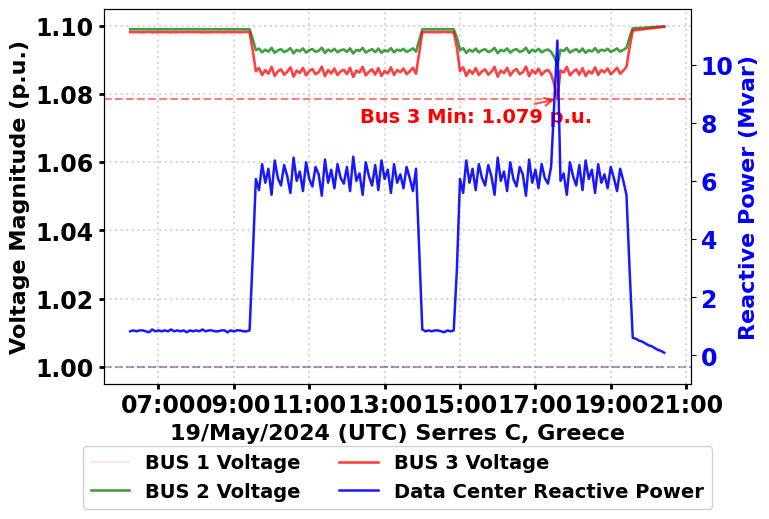
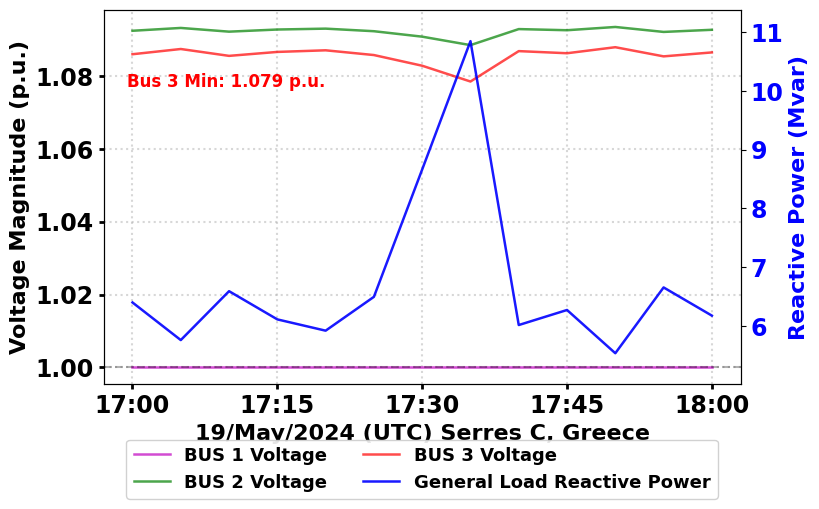

Source code (Python) for these figures, in order:
import matplotlib.pyplot as plt
import pandas as pd
from datetime import datetime
import matplotlib.dates as mdates
import numpy as np

# Set font to Garamond globally
plt.rcParams['font.family'] = 'Garamond'
plt.rcParams['font.weight'] = 'bold'
plt.rcParams['font.size'] = 17
plt.rcParams['legend.fontsize'] = 15
plt.rcParams['axes.labelsize'] = 16
plt.rcParams['axes.titlesize'] = 18
plt.rcParams['xtick.labelsize'] = 15
plt.rcParams['ytick.labelsize'] = 17

# Time data
time_strings = [
    '2024.05.19 06:15:00', '2024.05.19 06:20:00', '2024.05.19 06:25:00', 
    '2024.05.19 06:30:00', '2024.05.19 06:35:00', '2024.05.19 06:40:00',
    '2024.05.19 06:45:00', '2024.05.19 06:50:00', '2024.05.19 06:55:00',
    '2024.05.19 07:00:00', '2024.05.19 07:05:00', '2024.05.19 07:10:00',
    '2024.05.19 07:15:00', '2024.05.19 07:20:00', '2024.05.19 07:25:00',
    '2024.05.19 07:30:00', '2024.05.19 07:35:00', '2024.05.19 07:40:00',
    '2024.05.19 07:45:00', '2024.05.19 07:50:00', '2024.05.19 07:55:00',
    '2024.05.19 08:00:00', '2024.05.19 08:05:00', '2024.05.19 08:10:00',
    '2024.05.19 08:15:00', '2024.05.19 08:20:00', '2024.05.19 08:25:00',
    '2024.05.19 08:30:00', '2024.05.19 08:35:00', '2024.05.19 08:40:00',
    '2024.05.19 08:45:00', '2024.05.19 08:50:00', '2024.05.19 08:55:00',
    '2024.05.19 09:00:00', '2024.05.19 09:05:00', '2024.05.19 09:10:00',
    '2024.05.19 09:15:00', '2024.05.19 09:20:00', '2024.05.19 09:25:00',
    '2024.05.19 09:30:00', '2024.05.19 09:35:00', '2024.05.19 09:40:00',
    '2024.05.19 09:45:00', '2024.05.19 09:50:00', '2024.05.19 09:55:00',
    '2024.05.19 10:00:00', '2024.05.19 10:05:00', '2024.05.19 10:10:00',
    '2024.05.19 10:15:00', '2024.05.19 10:20:00', '2024.05.19 10:25:00',
    '2024.05.19 10:30:00', '2024.05.19 10:35:00', '2024.05.19 10:40:00',
    '2024.05.19 10:45:00', '2024.05.19 10:50:00', '2024.05.19 10:55:00',
    '2024.05.19 11:00:00', '2024.05.19 11:05:00', '2024.05.19 11:10:00',
    '2024.05.19 11:15:00', '2024.05.19 11:20:00', '2024.05.19 11:25:00',
    '2024.05.19 11:30:00', '2024.05.19 11:35:00', '2024.05.19 11:40:00',
    '2024.05.19 11:45:00', '2024.05.19 11:50:00', '2024.05.19 11:55:00',
    '2024.05.19 12:00:00', '2024.05.19 12:05:00', '2024.05.19 12:10:00',
    '2024.05.19 12:15:00', '2024.05.19 12:20:00', '2024.05.19 12:25:00',
    '2024.05.19 12:30:00', '2024.05.19 12:35:00', '2024.05.19 12:40:00',
    '2024.05.19 12:45:00', '2024.05.19 12:50:00', '2024.05.19 12:55:00',
    '2024.05.19 13:00:00', '2024.05.19 13:05:00', '2024.05.19 13:10:00',
    '2024.05.19 13:15:00', '2024.05.19 13:20:00', '2024.05.19 13:25:00',
    '2024.05.19 13:30:00', '2024.05.19 13:35:00', '2024.05.19 13:40:00',
    '2024.05.19 13:45:00', '2024.05.19 13:50:00', '2024.05.19 13:55:00',
    '2024.05.19 14:00:00', '2024.05.19 14:05:00', '2024.05.19 14:10:00',
    '2024.05.19 14:15:00', '2024.05.19 14:20:00', '2024.05.19 14:25:00',
    '2024.05.19 14:30:00', '2024.05.19 14:35:00', '2024.05.19 14:40:00',
    '2024.05.19 14:45:00', '2024.05.19 14:50:00', '2024.05.19 14:55:00',
    '2024.05.19 15:00:00', '2024.05.19 15:05:00', '2024.05.19 15:10:00',
    '2024.05.19 15:15:00', '2024.05.19 15:20:00', '2024.05.19 15:25:00',
    '2024.05.19 15:30:00', '2024.05.19 15:35:00', '2024.05.19 15:40:00',
    '2024.05.19 15:45:00', '2024.05.19 15:50:00', '2024.05.19 15:55:00',
    '2024.05.19 16:00:00', '2024.05.19 16:05:00', '2024.05.19 16:10:00',
    '2024.05.19 16:15:00', '2024.05.19 16:20:00', '2024.05.19 16:25:00',
    '2024.05.19 16:30:00', '2024.05.19 16:35:00', '2024.05.19 16:40:00',
    '2024.05.19 16:45:00', '2024.05.19 16:50:00', '2024.05.19 16:55:00',
    '2024.05.19 17:00:00', '2024.05.19 17:05:00', '2024.05.19 17:10:00',
    '2024.05.19 17:15:00', '2024.05.19 17:20:00', '2024.05.19 17:25:00',
    '2024.05.19 17:30:00', '2024.05.19 17:35:00', '2024.05.19 17:40:00',
    '2024.05.19 17:45:00', '2024.05.19 17:50:00', '2024.05.19 17:55:00',
    '2024.05.19 18:00:00', '2024.05.19 18:05:00', '2024.05.19 18:10:00',
    '2024.05.19 18:15:00', '2024.05.19 18:20:00', '2024.05.19 18:25:00',
    '2024.05.19 18:30:00', '2024.05.19 18:35:00', '2024.05.19 18:40:00',
    '2024.05.19 18:45:00', '2024.05.19 18:50:00', '2024.05.19 18:55:00',
    '2024.05.19 19:00:00', '2024.05.19 19:05:00', '2024.05.19 19:10:00',
    '2024.05.19 19:15:00', '2024.05.19 19:20:00', '2024.05.19 19:25:00',
    '2024.05.19 19:30:00', '2024.05.19 19:35:00', '2024.05.19 19:40:00',
    '2024.05.19 19:45:00', '2024.05.19 19:50:00', '2024.05.19 19:55:00',
    '2024.05.19 20:00:00', '2024.05.19 20:05:00', '2024.05.19 20:10:00',
    '2024.05.19 20:15:00', '2024.05.19 20:20:00', '2024.05.19 20:25:00'
]

# General Load Reactive Power (Column 33) - Mvar
load_reactive_data = [
    0.832000, 0.864000, 0.832000, 0.864000, 0.864000, 0.832000, 0.800000,
    0.896000, 0.832000, 0.864000, 0.832000, 0.864000, 0.832000, 0.896000,
    0.832000, 0.864000, 0.832000, 0.864000, 0.800000, 0.864000, 0.832000,
    0.864000, 0.832000, 0.896000, 0.832000, 0.864000, 0.864000, 0.832000,
    0.832000, 0.864000, 0.864000, 0.800000, 0.864000, 0.832000, 0.864000,
    0.864000, 0.832000, 0.832000, 0.864000, 3.360000, 6.080000, 5.696000,
    6.592000, 5.952000, 6.432000, 5.536000, 6.720000, 6.112000, 5.856000,
    6.560000, 6.176000, 5.600000, 6.816000, 6.016000, 6.336000, 5.664000,
    6.656000, 6.080000, 5.824000, 6.496000, 6.240000, 5.504000, 6.752000,
    5.952000, 6.400000, 5.760000, 6.592000, 6.112000, 5.920000, 6.496000,
    5.664000, 6.848000, 6.016000, 6.272000, 5.536000, 6.656000, 6.176000,
    5.856000, 6.560000, 5.696000, 6.720000, 6.080000, 6.400000, 5.600000,
    6.592000, 5.952000, 6.240000, 5.760000, 6.496000, 6.112000, 5.664000,
    6.432000, 3.680000, 0.896000, 0.832000, 0.864000, 0.832000, 0.864000,
    0.864000, 0.832000, 0.800000, 0.864000, 0.832000, 0.864000, 2.944000,
    6.080000, 5.600000, 6.720000, 5.952000, 6.432000, 5.696000, 6.592000,
    6.112000, 5.856000, 6.560000, 6.176000, 5.536000, 6.816000, 6.016000,
    6.336000, 5.664000, 6.656000, 6.080000, 5.824000, 6.496000, 6.240000,
    5.504000, 6.752000, 5.952000, 6.400000, 5.760000, 6.592000, 6.112000,
    5.920000, 6.496000, 8.664000, 10.848000, 6.016000, 6.272000, 5.536000,
    6.656000, 6.176000, 5.856000, 6.560000, 5.696000, 6.720000, 6.080000,
    6.400000, 5.600000, 6.592000, 5.952000, 6.240000, 5.760000, 6.496000,
    6.112000, 5.664000, 6.432000, 6.016000, 5.536000, 2.944000, 0.608000,
    0.576000, 0.512000, 0.480000, 0.416000, 0.352000, 0.320000, 0.256000,
    0.192000, 0.160000, 0.096000
]

# BUS 1: Substation(3)\BB (Column 56) - all ones
voltage_bus1_data = [1.000000] * len(time_strings)

# BUS 2: Substation\BB (Column 4)
voltage_bus2_data = [
    1.098986, 1.098954, 1.098989, 1.098957, 1.098951, 1.098986, 1.099019,
    1.098921, 1.098986, 1.098957, 1.098989, 1.098954, 1.098986, 1.098918,
    1.098989, 1.098957, 1.098986, 1.098951, 1.099019, 1.098957, 1.098986,
    1.098954, 1.098989, 1.098921, 1.098986, 1.098957, 1.098951, 1.098989,
    1.098986, 1.098954, 1.098957, 1.099019, 1.098951, 1.098986, 1.098954,
    1.098957, 1.098989, 1.098986, 1.098954, 1.096101, 1.092848, 1.093310,
    1.092214, 1.092996, 1.092410, 1.093503, 1.092065, 1.092801, 1.093116,
    1.092262, 1.092727, 1.093430, 1.091943, 1.092922, 1.092532, 1.093357,
    1.092140, 1.092848, 1.093163, 1.092336, 1.092653, 1.093550, 1.092018,
    1.092996, 1.092458, 1.093236, 1.092214, 1.092801, 1.093043, 1.092336,
    1.093357, 1.091895, 1.092922, 1.092606, 1.093503, 1.092140, 1.092727,
    1.093116, 1.092262, 1.093310, 1.092065, 1.092848, 1.092458, 1.093430,
    1.092214, 1.092996, 1.092653, 1.093236, 1.092336, 1.092801, 1.093357,
    1.092410, 1.095729, 1.098918, 1.098986, 1.098954, 1.098989, 1.098957,
    1.098951, 1.098986, 1.099019, 1.098954, 1.098986, 1.098957, 1.096586,
    1.092848, 1.093430, 1.092065, 1.092996, 1.092410, 1.093310, 1.092214,
    1.092801, 1.093116, 1.092262, 1.092727, 1.093503, 1.091943, 1.092922,
    1.092532, 1.093357, 1.092140, 1.092848, 1.093163, 1.092336, 1.092653,
    1.093550, 1.092018, 1.092996, 1.092458, 1.093236, 1.092214, 1.092801,
    1.093043, 1.092336, 1.090838, 1.088517, 1.092922, 1.092606, 1.093503,
    1.092140, 1.092727, 1.093116, 1.092262, 1.093310, 1.092065, 1.092848,
    1.092458, 1.093430, 1.092214, 1.092996, 1.092653, 1.093236, 1.092336,
    1.092801, 1.093357, 1.092410, 1.092922, 1.093503, 1.096586, 1.099232,
    1.099274, 1.099341, 1.099383, 1.099451, 1.099518, 1.099560, 1.099627,
    1.099695, 1.099736, 1.099803
]

# BUS 3: Substation(1)\BB (Column 15)
voltage_bus3_data = [
    1.098166, 1.098105, 1.098172, 1.098111, 1.098099, 1.098166, 1.098228,
    1.098044, 1.098166, 1.098111, 1.098172, 1.098105, 1.098166, 1.098038,
    1.098172, 1.098111, 1.098166, 1.098099, 1.098228, 1.098111, 1.098166,
    1.098105, 1.098172, 1.098044, 1.098166, 1.098111, 1.098099, 1.098172,
    1.098166, 1.098105, 1.098111, 1.098228, 1.098099, 1.098166, 1.098105,
    1.098111, 1.098172, 1.098166, 1.098105, 1.092763, 1.086733, 1.087586,
    1.085566, 1.087007, 1.085928, 1.087943, 1.085291, 1.086648, 1.087229,
    1.085653, 1.086511, 1.087807, 1.085066, 1.086870, 1.086151, 1.087671,
    1.085429, 1.086733, 1.087314, 1.085790, 1.086374, 1.088028, 1.085204,
    1.087007, 1.086014, 1.087450, 1.085566, 1.086648, 1.087093, 1.085790,
    1.087671, 1.084980, 1.086870, 1.086288, 1.087943, 1.085429, 1.086511,
    1.087229, 1.085653, 1.087586, 1.085291, 1.086733, 1.086014, 1.087807,
    1.085566, 1.087007, 1.086374, 1.087450, 1.085790, 1.086648, 1.087671,
    1.085928, 1.092069, 1.098038, 1.098166, 1.098105, 1.098172, 1.098111,
    1.098099, 1.098166, 1.098228, 1.098105, 1.098166, 1.098111, 1.093668,
    1.086733, 1.087807, 1.085291, 1.087007, 1.085928, 1.087586, 1.085566,
    1.086648, 1.087229, 1.085653, 1.086511, 1.087943, 1.085066, 1.086870,
    1.086151, 1.087671, 1.085429, 1.086733, 1.087314, 1.085790, 1.086374,
    1.088028, 1.085204, 1.087007, 1.086014, 1.087450, 1.085566, 1.086648,
    1.087093, 1.085790, 1.082856, 1.078520, 1.086870, 1.086288, 1.087943,
    1.085429, 1.086511, 1.087229, 1.085653, 1.087586, 1.085291, 1.086733,
    1.086014, 1.087807, 1.085566, 1.087007, 1.086374, 1.087450, 1.085790,
    1.086648, 1.087671, 1.085928, 1.086870, 1.087943, 1.093668, 1.098630,
    1.098708, 1.098836, 1.098914, 1.099041, 1.099169, 1.099247, 1.099375,
    1.099502, 1.099580, 1.099707
]

# Convert time strings to datetime objects
timestamps = [datetime.strptime(t, '%Y.%m.%d %H:%M:%S') for t in time_strings]

# Create DataFrame
df = pd.DataFrame({
    'Time': timestamps,
    'Load_Reactive_Mvar': load_reactive_data,
    'BUS1_Voltage': voltage_bus1_data,
    'BUS2_Voltage': voltage_bus2_data,
    'BUS3_Voltage': voltage_bus3_data
})

# ============================================
# PLOT: Voltage Profiles with General Load Reactive Power
# ============================================
fig, ax1 = plt.subplots(figsize=(8, 5))

# Plot voltage magnitudes on PRIMARY y-axis (left side)
ax1.plot(df['Time'], df['BUS1_Voltage'], 'm-', linewidth=1.5, label='BUS 1 Voltage', alpha=0.10)
ax1.plot(df['Time'], df['BUS2_Voltage'], 'g-', linewidth=1.9, label='BUS 2 Voltage', alpha=0.75)
ax1.plot(df['Time'], df['BUS3_Voltage'], 'r-', linewidth=1.9, label='BUS 3 Voltage', alpha=0.75)
ax1.set_xlabel('19/May/2024 (UTC) Serres C, Greece', fontweight='bold')
ax1.set_ylabel('Voltage Magnitude (p.u.)', fontweight='bold', color='black')
ax1.tick_params(axis='y', labelcolor='black')

# Add zero reference line for voltage (1.0 p.u.)
ax1.axhline(y=1.0, color='black', linestyle='--', linewidth=1.5, alpha=0.3)

# Set grid lines
ax1.grid(True, linestyle=':', alpha=0.5, linewidth=1.5)

# Create secondary y-axis for reactive power (right side)
ax2 = ax1.twinx()

# Plot Load Reactive Power on secondary y-axis
ax2.plot(df['Time'], df['Load_Reactive_Mvar'], 'b-', linewidth=1.8, label='Data Center Reactive Power', alpha=0.9)
ax2.set_ylabel('Reactive Power (Mvar)', fontweight='bold', color='b')
ax2.tick_params(axis='y', labelcolor='b')

# Set y-axis limits for reactive power
q_min = df['Load_Reactive_Mvar'].min()
q_max = df['Load_Reactive_Mvar'].max()
q_padding = (q_max - q_min) * 0.1
ax2.set_ylim(q_min - q_padding, q_max + q_padding)

# ============================================
# ADD HORIZONTAL RED GRID LINE AT BUS 3 MINIMUM VOLTAGE
# ============================================
bus3_min_val = df['BUS3_Voltage'].min()
ax1.axhline(y=bus3_min_val, color='red', linestyle='--', linewidth=1.5, alpha=0.5)

# ============================================
# ANNOTATE BUS 3 MINIMUM VOLTAGE WITH SMALL ARROW
# ============================================

# BUS 3 - Minimum voltage annotation with arrow on the LEFT side
bus3_min_idx = df['BUS3_Voltage'].idxmin()
bus3_min_val = df['BUS3_Voltage'].min()
bus3_min_time = df.loc[bus3_min_idx, 'Time']

ax1.annotate(f'Bus 3 Min: {bus3_min_val:.3f} p.u.', 
            xy=(bus3_min_time, bus3_min_val),
            xytext=(bus3_min_time - pd.Timedelta(minutes=130), bus3_min_val - 0.008), 
            color='red', fontsize=14, fontweight='bold',
            verticalalignment='bottom',
            horizontalalignment='center',
            arrowprops=dict(arrowstyle='->', color='red', lw=1.5, alpha=0.7))

# Format x-axis - NO ROTATION
ax1.xaxis.set_major_formatter(mdates.DateFormatter('%H:%M'))
ax1.xaxis.set_major_locator(mdates.HourLocator(interval=2))
ax1.tick_params(axis='x', rotation=0)
ax1.tick_params(axis='both', which='major', labelsize=17, width=2)

# Add legends BELOW the plot
lines1, labels1 = ax1.get_legend_handles_labels()
lines2, labels2 = ax2.get_legend_handles_labels()
ax1.legend(lines1 + lines2, labels1 + labels2, 
           loc='lower center', bbox_to_anchor=(0.5, -0.36), 
           ncol=2, fontsize=14, framealpha=0.9)

# Adjust layout
plt.tight_layout()
plt.subplots_adjust(bottom=0.20)

# Save figure
plt.savefig('Voltage_Profiles_With_Reactive_Power_May19_2024_Datacenter.pdf', format='pdf', bbox_inches='tight', dpi=300)

# Display the plot
plt.show()

# ============================================
# Print Statistics
# ============================================
print("=" * 60)
print("VOLTAGE STATISTICS")
print("=" * 60)
print(f"BUS 1 - Max: {df['BUS1_Voltage'].max():.4f} p.u., Min: {df['BUS1_Voltage'].min():.4f} p.u.")
print(f"BUS 2 - Max: {df['BUS2_Voltage'].max():.4f} p.u., Min: {df['BUS2_Voltage'].min():.4f} p.u.")
print(f"BUS 3 - Max: {df['BUS3_Voltage'].max():.4f} p.u., Min: {df['BUS3_Voltage'].min():.4f} p.u.")
print(f"BUS 3 Min at: {bus3_min_time.strftime('%H:%M')}")

print("\n" + "=" * 60)
print("GENERAL LOAD REACTIVE POWER STATISTICS")
print("=" * 60)
print(f"Maximum Reactive Power: {df['Load_Reactive_Mvar'].max():.2f} Mvar")
print(f"Minimum Reactive Power: {df['Load_Reactive_Mvar'].min():.2f} Mvar")
print(f"Average Reactive Power: {df['Load_Reactive_Mvar'].mean():.2f} Mvar")
print(f"Total Reactive Energy: {df['Load_Reactive_Mvar'].sum() * 5/60:.2f} Mvarh")

#---------------------------------------------------------------------------------------------------------------
#----------------------------ZOOM-----------IN--------------------------------------------------------------

import matplotlib.pyplot as plt
import pandas as pd
from datetime import datetime
import matplotlib.dates as mdates
import numpy as np

# Set font to Garamond globally
plt.rcParams['font.family'] = 'Garamond'
plt.rcParams['font.weight'] = 'bold'
plt.rcParams['font.size'] = 17
plt.rcParams['legend.fontsize'] = 15
plt.rcParams['axes.labelsize'] = 16
plt.rcParams['axes.titlesize'] = 18
plt.rcParams['xtick.labelsize'] = 15
plt.rcParams['ytick.labelsize'] = 17

# Time data
time_strings = [
    '2024.05.19 06:15:00', '2024.05.19 06:20:00', '2024.05.19 06:25:00', 
    '2024.05.19 06:30:00', '2024.05.19 06:35:00', '2024.05.19 06:40:00',
    '2024.05.19 06:45:00', '2024.05.19 06:50:00', '2024.05.19 06:55:00',
    '2024.05.19 07:00:00', '2024.05.19 07:05:00', '2024.05.19 07:10:00',
    '2024.05.19 07:15:00', '2024.05.19 07:20:00', '2024.05.19 07:25:00',
    '2024.05.19 07:30:00', '2024.05.19 07:35:00', '2024.05.19 07:40:00',
    '2024.05.19 07:45:00', '2024.05.19 07:50:00', '2024.05.19 07:55:00',
    '2024.05.19 08:00:00', '2024.05.19 08:05:00', '2024.05.19 08:10:00',
    '2024.05.19 08:15:00', '2024.05.19 08:20:00', '2024.05.19 08:25:00',
    '2024.05.19 08:30:00', '2024.05.19 08:35:00', '2024.05.19 08:40:00',
    '2024.05.19 08:45:00', '2024.05.19 08:50:00', '2024.05.19 08:55:00',
    '2024.05.19 09:00:00', '2024.05.19 09:05:00', '2024.05.19 09:10:00',
    '2024.05.19 09:15:00', '2024.05.19 09:20:00', '2024.05.19 09:25:00',
    '2024.05.19 09:30:00', '2024.05.19 09:35:00', '2024.05.19 09:40:00',
    '2024.05.19 09:45:00', '2024.05.19 09:50:00', '2024.05.19 09:55:00',
    '2024.05.19 10:00:00', '2024.05.19 10:05:00', '2024.05.19 10:10:00',
    '2024.05.19 10:15:00', '2024.05.19 10:20:00', '2024.05.19 10:25:00',
    '2024.05.19 10:30:00', '2024.05.19 10:35:00', '2024.05.19 10:40:00',
    '2024.05.19 10:45:00', '2024.05.19 10:50:00', '2024.05.19 10:55:00',
    '2024.05.19 11:00:00', '2024.05.19 11:05:00', '2024.05.19 11:10:00',
    '2024.05.19 11:15:00', '2024.05.19 11:20:00', '2024.05.19 11:25:00',
    '2024.05.19 11:30:00', '2024.05.19 11:35:00', '2024.05.19 11:40:00',
    '2024.05.19 11:45:00', '2024.05.19 11:50:00', '2024.05.19 11:55:00',
    '2024.05.19 12:00:00', '2024.05.19 12:05:00', '2024.05.19 12:10:00',
    '2024.05.19 12:15:00', '2024.05.19 12:20:00', '2024.05.19 12:25:00',
    '2024.05.19 12:30:00', '2024.05.19 12:35:00', '2024.05.19 12:40:00',
    '2024.05.19 12:45:00', '2024.05.19 12:50:00', '2024.05.19 12:55:00',
    '2024.05.19 13:00:00', '2024.05.19 13:05:00', '2024.05.19 13:10:00',
    '2024.05.19 13:15:00', '2024.05.19 13:20:00', '2024.05.19 13:25:00',
    '2024.05.19 13:30:00', '2024.05.19 13:35:00', '2024.05.19 13:40:00',
    '2024.05.19 13:45:00', '2024.05.19 13:50:00', '2024.05.19 13:55:00',
    '2024.05.19 14:00:00', '2024.05.19 14:05:00', '2024.05.19 14:10:00',
    '2024.05.19 14:15:00', '2024.05.19 14:20:00', '2024.05.19 14:25:00',
    '2024.05.19 14:30:00', '2024.05.19 14:35:00', '2024.05.19 14:40:00',
    '2024.05.19 14:45:00', '2024.05.19 14:50:00', '2024.05.19 14:55:00',
    '2024.05.19 15:00:00', '2024.05.19 15:05:00', '2024.05.19 15:10:00',
    '2024.05.19 15:15:00', '2024.05.19 15:20:00', '2024.05.19 15:25:00',
    '2024.05.19 15:30:00', '2024.05.19 15:35:00', '2024.05.19 15:40:00',
    '2024.05.19 15:45:00', '2024.05.19 15:50:00', '2024.05.19 15:55:00',
    '2024.05.19 16:00:00', '2024.05.19 16:05:00', '2024.05.19 16:10:00',
    '2024.05.19 16:15:00', '2024.05.19 16:20:00', '2024.05.19 16:25:00',
    '2024.05.19 16:30:00', '2024.05.19 16:35:00', '2024.05.19 16:40:00',
    '2024.05.19 16:45:00', '2024.05.19 16:50:00', '2024.05.19 16:55:00',
    '2024.05.19 17:00:00', '2024.05.19 17:05:00', '2024.05.19 17:10:00',
    '2024.05.19 17:15:00', '2024.05.19 17:20:00', '2024.05.19 17:25:00',
    '2024.05.19 17:30:00', '2024.05.19 17:35:00', '2024.05.19 17:40:00',
    '2024.05.19 17:45:00', '2024.05.19 17:50:00', '2024.05.19 17:55:00',
    '2024.05.19 18:00:00', '2024.05.19 18:05:00', '2024.05.19 18:10:00',
    '2024.05.19 18:15:00', '2024.05.19 18:20:00', '2024.05.19 18:25:00',
    '2024.05.19 18:30:00', '2024.05.19 18:35:00', '2024.05.19 18:40:00',
    '2024.05.19 18:45:00', '2024.05.19 18:50:00', '2024.05.19 18:55:00',
    '2024.05.19 19:00:00', '2024.05.19 19:05:00', '2024.05.19 19:10:00',
    '2024.05.19 19:15:00', '2024.05.19 19:20:00', '2024.05.19 19:25:00',
    '2024.05.19 19:30:00', '2024.05.19 19:35:00', '2024.05.19 19:40:00',
    '2024.05.19 19:45:00', '2024.05.19 19:50:00', '2024.05.19 19:55:00',
    '2024.05.19 20:00:00', '2024.05.19 20:05:00', '2024.05.19 20:10:00',
    '2024.05.19 20:15:00', '2024.05.19 20:20:00', '2024.05.19 20:25:00'
]

# General Load Reactive Power (Column 33) - Mvar
load_reactive_data = [
    0.832000, 0.864000, 0.832000, 0.864000, 0.864000, 0.832000, 0.800000,
    0.896000, 0.832000, 0.864000, 0.832000, 0.864000, 0.832000, 0.896000,
    0.832000, 0.864000, 0.832000, 0.864000, 0.800000, 0.864000, 0.832000,
    0.864000, 0.832000, 0.896000, 0.832000, 0.864000, 0.864000, 0.832000,
    0.832000, 0.864000, 0.864000, 0.800000, 0.864000, 0.832000, 0.864000,
    0.864000, 0.832000, 0.832000, 0.864000, 3.360000, 6.080000, 5.696000,
    6.592000, 5.952000, 6.432000, 5.536000, 6.720000, 6.112000, 5.856000,
    6.560000, 6.176000, 5.600000, 6.816000, 6.016000, 6.336000, 5.664000,
    6.656000, 6.080000, 5.824000, 6.496000, 6.240000, 5.504000, 6.752000,
    5.952000, 6.400000, 5.760000, 6.592000, 6.112000, 5.920000, 6.496000,
    5.664000, 6.848000, 6.016000, 6.272000, 5.536000, 6.656000, 6.176000,
    5.856000, 6.560000, 5.696000, 6.720000, 6.080000, 6.400000, 5.600000,
    6.592000, 5.952000, 6.240000, 5.760000, 6.496000, 6.112000, 5.664000,
    6.432000, 3.680000, 0.896000, 0.832000, 0.864000, 0.832000, 0.864000,
    0.864000, 0.832000, 0.800000, 0.864000, 0.832000, 0.864000, 2.944000,
    6.080000, 5.600000, 6.720000, 5.952000, 6.432000, 5.696000, 6.592000,
    6.112000, 5.856000, 6.560000, 6.176000, 5.536000, 6.816000, 6.016000,
    6.336000, 5.664000, 6.656000, 6.080000, 5.824000, 6.496000, 6.240000,
    5.504000, 6.752000, 5.952000, 6.400000, 5.760000, 6.592000, 6.112000,
    5.920000, 6.496000, 8.664000, 10.848000, 6.016000, 6.272000, 5.536000,
    6.656000, 6.176000, 5.856000, 6.560000, 5.696000, 6.720000, 6.080000,
    6.400000, 5.600000, 6.592000, 5.952000, 6.240000, 5.760000, 6.496000,
    6.112000, 5.664000, 6.432000, 6.016000, 5.536000, 2.944000, 0.608000,
    0.576000, 0.512000, 0.480000, 0.416000, 0.352000, 0.320000, 0.256000,
    0.192000, 0.160000, 0.096000
]

# BUS 1: Substation(3)\BB (Column 56) - all ones
voltage_bus1_data = [1.000000] * len(time_strings)

# BUS 2: Substation\BB (Column 4)
voltage_bus2_data = [
    1.098986, 1.098954, 1.098989, 1.098957, 1.098951, 1.098986, 1.099019,
    1.098921, 1.098986, 1.098957, 1.098989, 1.098954, 1.098986, 1.098918,
    1.098989, 1.098957, 1.098986, 1.098951, 1.099019, 1.098957, 1.098986,
    1.098954, 1.098989, 1.098921, 1.098986, 1.098957, 1.098951, 1.098989,
    1.098986, 1.098954, 1.098957, 1.099019, 1.098951, 1.098986, 1.098954,
    1.098957, 1.098989, 1.098986, 1.098954, 1.096101, 1.092848, 1.093310,
    1.092214, 1.092996, 1.092410, 1.093503, 1.092065, 1.092801, 1.093116,
    1.092262, 1.092727, 1.093430, 1.091943, 1.092922, 1.092532, 1.093357,
    1.092140, 1.092848, 1.093163, 1.092336, 1.092653, 1.093550, 1.092018,
    1.092996, 1.092458, 1.093236, 1.092214, 1.092801, 1.093043, 1.092336,
    1.093357, 1.091895, 1.092922, 1.092606, 1.093503, 1.092140, 1.092727,
    1.093116, 1.092262, 1.093310, 1.092065, 1.092848, 1.092458, 1.093430,
    1.092214, 1.092996, 1.092653, 1.093236, 1.092336, 1.092801, 1.093357,
    1.092410, 1.095729, 1.098918, 1.098986, 1.098954, 1.098989, 1.098957,
    1.098951, 1.098986, 1.099019, 1.098954, 1.098986, 1.098957, 1.096586,
    1.092848, 1.093430, 1.092065, 1.092996, 1.092410, 1.093310, 1.092214,
    1.092801, 1.093116, 1.092262, 1.092727, 1.093503, 1.091943, 1.092922,
    1.092532, 1.093357, 1.092140, 1.092848, 1.093163, 1.092336, 1.092653,
    1.093550, 1.092018, 1.092996, 1.092458, 1.093236, 1.092214, 1.092801,
    1.093043, 1.092336, 1.090838, 1.088517, 1.092922, 1.092606, 1.093503,
    1.092140, 1.092727, 1.093116, 1.092262, 1.093310, 1.092065, 1.092848,
    1.092458, 1.093430, 1.092214, 1.092996, 1.092653, 1.093236, 1.092336,
    1.092801, 1.093357, 1.092410, 1.092922, 1.093503, 1.096586, 1.099232,
    1.099274, 1.099341, 1.099383, 1.099451, 1.099518, 1.099560, 1.099627,
    1.099695, 1.099736, 1.099803
]

# BUS 3: Substation(1)\BB (Column 15)
voltage_bus3_data = [
    1.098166, 1.098105, 1.098172, 1.098111, 1.098099, 1.098166, 1.098228,
    1.098044, 1.098166, 1.098111, 1.098172, 1.098105, 1.098166, 1.098038,
    1.098172, 1.098111, 1.098166, 1.098099, 1.098228, 1.098111, 1.098166,
    1.098105, 1.098172, 1.098044, 1.098166, 1.098111, 1.098099, 1.098172,
    1.098166, 1.098105, 1.098111, 1.098228, 1.098099, 1.098166, 1.098105,
    1.098111, 1.098172, 1.098166, 1.098105, 1.092763, 1.086733, 1.087586,
    1.085566, 1.087007, 1.085928, 1.087943, 1.085291, 1.086648, 1.087229,
    1.085653, 1.086511, 1.087807, 1.085066, 1.086870, 1.086151, 1.087671,
    1.085429, 1.086733, 1.087314, 1.085790, 1.086374, 1.088028, 1.085204,
    1.087007, 1.086014, 1.087450, 1.085566, 1.086648, 1.087093, 1.085790,
    1.087671, 1.084980, 1.086870, 1.086288, 1.087943, 1.085429, 1.086511,
    1.087229, 1.085653, 1.087586, 1.085291, 1.086733, 1.086014, 1.087807,
    1.085566, 1.087007, 1.086374, 1.087450, 1.085790, 1.086648, 1.087671,
    1.085928, 1.092069, 1.098038, 1.098166, 1.098105, 1.098172, 1.098111,
    1.098099, 1.098166, 1.098228, 1.098105, 1.098166, 1.098111, 1.093668,
    1.086733, 1.087807, 1.085291, 1.087007, 1.085928, 1.087586, 1.085566,
    1.086648, 1.087229, 1.085653, 1.086511, 1.087943, 1.085066, 1.086870,
    1.086151, 1.087671, 1.085429, 1.086733, 1.087314, 1.085790, 1.086374,
    1.088028, 1.085204, 1.087007, 1.086014, 1.087450, 1.085566, 1.086648,
    1.087093, 1.085790, 1.082856, 1.078520, 1.086870, 1.086288, 1.087943,
    1.085429, 1.086511, 1.087229, 1.085653, 1.087586, 1.085291, 1.086733,
    1.086014, 1.087807, 1.085566, 1.087007, 1.086374, 1.087450, 1.085790,
    1.086648, 1.087671, 1.085928, 1.086870, 1.087943, 1.093668, 1.098630,
    1.098708, 1.098836, 1.098914, 1.099041, 1.099169, 1.099247, 1.099375,
    1.099502, 1.099580, 1.099707
]

# Convert time strings to datetime objects
timestamps = [datetime.strptime(t, '%Y.%m.%d %H:%M:%S') for t in time_strings]

# Create DataFrame
df = pd.DataFrame({
    'Time': timestamps,
    'Load_Reactive_Mvar': load_reactive_data,
    'BUS1_Voltage': voltage_bus1_data,
    'BUS2_Voltage': voltage_bus2_data,
    'BUS3_Voltage': voltage_bus3_data
})

# ============================================
# FILTER DATA FOR 17:00 TO 18:00 ONLY
# ============================================
start_filter = datetime(2024, 5, 19, 17, 0, 0)
end_filter = datetime(2024, 5, 19, 18, 0, 0)
df_filtered = df[(df['Time'] >= start_filter) & (df['Time'] <= end_filter)]

# ============================================
# PLOT: Voltage Profiles with General Load Reactive Power (17:00-18:00)
# ============================================
fig, ax1 = plt.subplots(figsize=(8.5, 5))

# Plot voltage magnitudes on PRIMARY y-axis (left side)
ax1.plot(df_filtered['Time'], df_filtered['BUS1_Voltage'], 'm-', linewidth=1.8, label='BUS 1 Voltage', alpha=0.7)
ax1.plot(df_filtered['Time'], df_filtered['BUS2_Voltage'], 'g-', linewidth=1.8, label='BUS 2 Voltage', alpha=0.7)
ax1.plot(df_filtered['Time'], df_filtered['BUS3_Voltage'], 'r-', linewidth=1.8, label='BUS 3 Voltage', alpha=0.7)
ax1.set_xlabel('19/May/2024 (UTC) Serres C, Greece', fontweight='bold')
ax1.set_ylabel('Voltage Magnitude (p.u.)', fontweight='bold', color='black')
ax1.tick_params(axis='y', labelcolor='black')

# Add zero reference line for voltage (1.0 p.u.)
ax1.axhline(y=1.0, color='black', linestyle='--', linewidth=1.5, alpha=0.3)

# Set grid lines
ax1.grid(True, linestyle=':', alpha=0.5, linewidth=1.5)

# Create secondary y-axis for reactive power (right side)
ax2 = ax1.twinx()

# Plot Load Reactive Power on secondary y-axis
ax2.plot(df_filtered['Time'], df_filtered['Load_Reactive_Mvar'], 'b-', linewidth=1.8, label='General Load Reactive Power', alpha=0.9)
ax2.set_ylabel('Reactive Power (Mvar)', fontweight='bold', color='b')
ax2.tick_params(axis='y', labelcolor='b')

# Set y-axis limits for reactive power
q_min = df_filtered['Load_Reactive_Mvar'].min()
q_max = df_filtered['Load_Reactive_Mvar'].max()
q_padding = (q_max - q_min) * 0.1 if q_max > q_min else 1.0
ax2.set_ylim(q_min - q_padding, q_max + q_padding)

# ============================================
# ANNOTATE BUS 3 MINIMUM VOLTAGE (within filtered range)
# ============================================
bus3_min_idx = df_filtered['BUS3_Voltage'].idxmin()
bus3_min_val = df_filtered.loc[bus3_min_idx, 'BUS3_Voltage']
bus3_min_time = df_filtered.loc[bus3_min_idx, 'Time']

# Get the x-position at the left side (15 minutes before the point)
x_left = bus3_min_time - pd.Timedelta(minutes=15)

ax1.annotate(f'Bus 3 Min: {bus3_min_val:.3f} p.u.', 
            xy=(bus3_min_time, bus3_min_val),
            xytext=(x_left, bus3_min_val), 
            color='red', fontsize=12, fontweight='bold',
            verticalalignment='center',
            horizontalalignment='right')

# Format x-axis - 15-minute intervals for the 1-hour window
ax1.xaxis.set_major_formatter(mdates.DateFormatter('%H:%M'))
ax1.xaxis.set_major_locator(mdates.MinuteLocator(byminute=[0, 15, 30, 45]))
ax1.tick_params(axis='x', rotation=0)
ax1.tick_params(axis='both', which='major', labelsize=17, width=2)

# Add legends BELOW the plot
lines1, labels1 = ax1.get_legend_handles_labels()
lines2, labels2 = ax2.get_legend_handles_labels()
ax1.legend(lines1 + lines2, labels1 + labels2, 
           loc='lower center', bbox_to_anchor=(0.5, -0.33), 
           ncol=2, fontsize=13, framealpha=0.9)

# Adjust layout
plt.tight_layout()
plt.subplots_adjust(bottom=0.20)

# Save figure
plt.savefig('Voltage_Profiles_17_18_May19_2024_Datacenter.pdf', format='pdf', bbox_inches='tight', dpi=300)

# Display the plot
plt.show()

# ============================================
# Print Statistics for the filtered range
# ============================================
print("=" * 60)
print("VOLTAGE STATISTICS (17:00-18:00)")
print("=" * 60)
print(f"BUS 1 - Max: {df_filtered['BUS1_Voltage'].max():.4f} p.u., Min: {df_filtered['BUS1_Voltage'].min():.4f} p.u.")
print(f"BUS 2 - Max: {df_filtered['BUS2_Voltage'].max():.4f} p.u., Min: {df_filtered['BUS2_Voltage'].min():.4f} p.u.")
print(f"BUS 3 - Max: {df_filtered['BUS3_Voltage'].max():.4f} p.u., Min: {df_filtered['BUS3_Voltage'].min():.4f} p.u.")
print(f"BUS 3 Min at: {bus3_min_time.strftime('%H:%M')}")

print("\n" + "=" * 60)
print("GENERAL LOAD REACTIVE POWER STATISTICS (17:00-18:00)")
print("=" * 60)
print(f"Maximum Reactive Power: {df_filtered['Load_Reactive_Mvar'].max():.2f} Mvar")
print(f"Minimum Reactive Power: {df_filtered['Load_Reactive_Mvar'].min():.2f} Mvar")
print(f"Average Reactive Power: {df_filtered['Load_Reactive_Mvar'].mean():.2f} Mvar")
